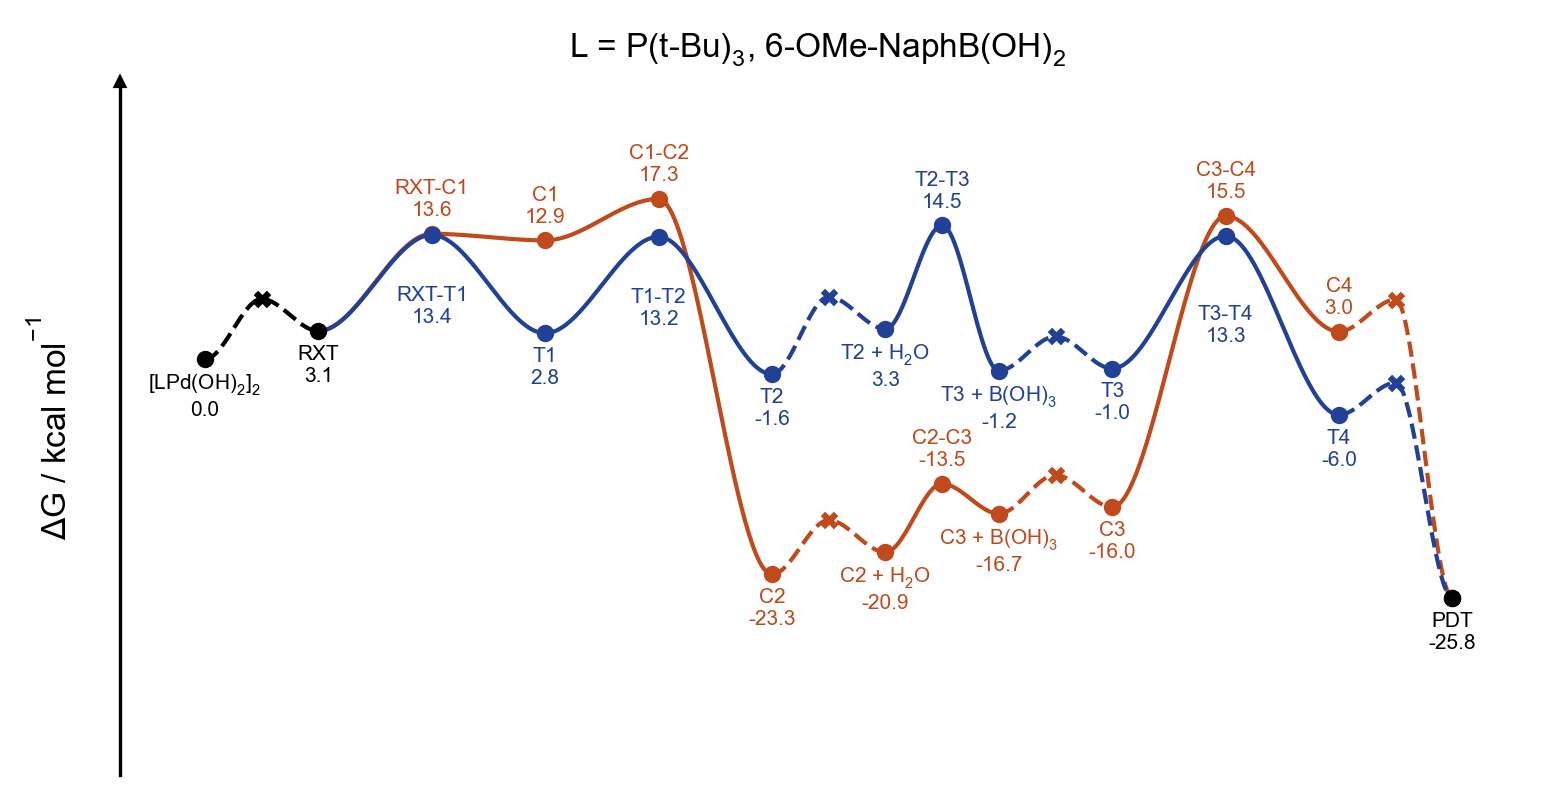

Values plotted in this chart, from the file beside it:
line, point, label_name, is_label, is_point, is_TS, vertical_alignment, vertical_offset, line_color, point_color, point_marker, structure, reference_gibbs
0, 0, [LPd(OH)$_2$]$_2$, True, True, False, top, -1.5, black, black, o, 00-lpdoh2, 0.0
0, 1, Pd-RXT, False, True, True, top, -1.5, black, black, x, diffusion, 6.519
0, 2, RXT, True, True, False, top, -1.5, black, black, o, 01-rxt, 3.053
1, 2, RXT, False, False, False, top, -1.5, #C04A1B, #C04A1B, o, 01-rxt, 3.053
1, 4, RXT-C1, True, True, True, bottom, 1.5, #C04A1B, #C04A1B, o, 02-ts-rxt-c1, 13.57
1, 6, C1, True, True, False, bottom, 1.5, #C04A1B, #C04A1B, o, 03-c1, 12.86
1, 8, C1-C2, True, True, True, bottom, 1.5, #C04A1B, #C04A1B, o, 04-ts-c1-c2, 17.35
1, 10, C2, True, True, False, top, -1.5, #C04A1B, #C04A1B, o, 05-c2, -23.28
1, 11, C2 // H$_2$O, False, True, True, top, -1.5, #C04A1B, #C04A1B, x, diffusion, -17.42
1, 12, C2 + H$_2$O, True, True, False, top, -1.5, #C04A1B, #C04A1B, o, 06-c2-h2o, -20.89
1, 13, C2-C3, True, True, True, bottom, 1.5, #C04A1B, #C04A1B, o, 07-ts-c2-c3, -13.49
1, 14, C3 + B(OH)$_3$, True, True, False, top, -1.5, #C04A1B, #C04A1B, o, 08-c3-boh3, -16.72
1, 15, C3 // B(OH)$_3$, False, True, True, top, -1.5, #C04A1B, #C04A1B, x, diffusion, -12.54
1, 16, C3, True, True, False, top, -1.5, #C04A1B, #C04A1B, o, 09-c3, -16
1, 18, C3-C4, True, True, True, bottom, 1.5, #C04A1B, #C04A1B, o, 10-ts-c3-c4, 15.49
1, 20, C4, True, True, False, bottom, 1.5, #C04A1B, #C04A1B, o, 11-c4, 2.986
1, 21, C4-PDT, False, True, True, top, -1.5, #C04A1B, #C04A1B, x, diffusion, 6.452
1, 22, PDT, True, True, False, top, -1.5, black, black, o, pdt, -25.83
2, 2, RXT, False, False, False, top, -1.5, #204195, #204195, o, 01-rxt, 3.053
2, 4, RXT-T1, True, True, True, top, -5.5, #204195, #204195, o, 12-ts-rxt-t1, 13.45
2, 6, T1, True, True, False, top, -1.5, #204195, #204195, o, 13-t1, 2.814
2, 8, T1-T2, True, True, True, top, -5.5, #204195, #204195, o, 14-ts-t1-t2, 13.25
2, 10, T2, True, True, False, top, -1.5, #204195, #204195, o, 15-t2, -1.619
2, 11, T2 // H$_2$O, False, True, True, top, -1.5, #204195, #204195, x, diffusion, 6.74
2, 12, T2 + H$_2$O, True, True, False, top, -1.5, #204195, #204195, o, 16-t2-h2o, 3.274
2, 13, T2-T3, True, True, True, bottom, 1.5, #204195, #204195, o, 17-ts-t2-t3, 14.48
2, 14, T3 + B(OH)$_3$, True, True, False, top, -1.5, #204195, #204195, o, 18-t3-boh3, -1.237
2, 15, T3 // B(OH)$_3$, False, True, True, top, -1.5, #204195, #204195, x, diffusion, 2.458
2, 16, T3, True, True, False, top, -1.5, #204195, #204195, o, 19-t3, -1.008
2, 18, T3-T4, True, True, True, top, -7.5, #204195, #204195, o, 20-ts-t3-t4, 13.33
2, 20, T4, True, True, False, top, -1.5, #204195, #204195, o, 21-t4, -6.014
2, 21, T4-PDT, False, True, True, top, -1.5, #204195, #204195, x, diffusion, -2.548
2, 22, PDT, False, True, False, top, -1.5, black, black, o, pdt, -25.83
